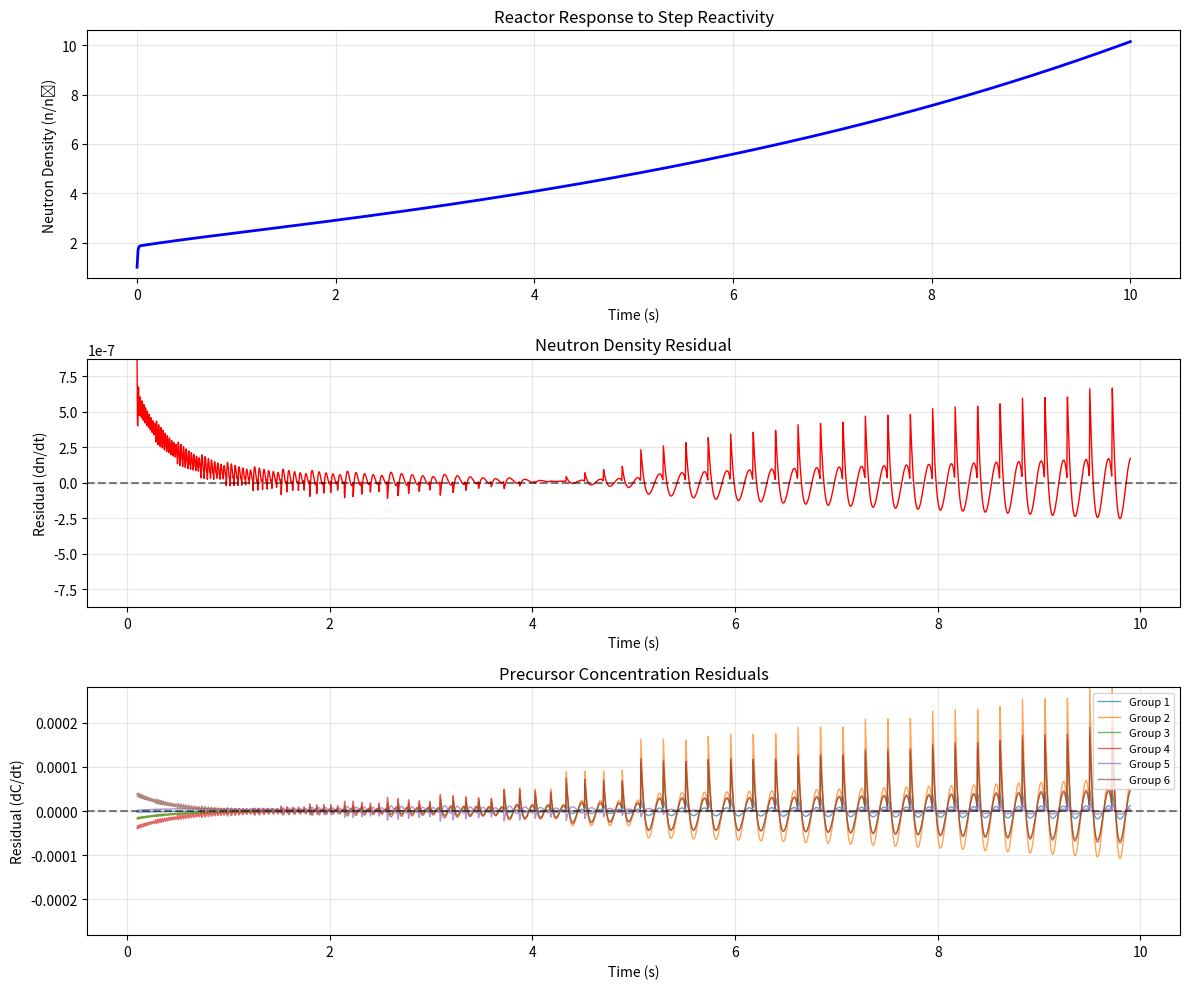

Write Python code to recreate this figure.
"""
Point Kinetics Equations Solver using SciPy

Solves the 6-group point kinetics equations for nuclear reactor transient analysis.
This serves as a numerical benchmark for comparison with Physics-Informed Neural
Networks (PINNs).

Equations:
    dn/dt = [(ρ - β) / Λ] * n + Σ λᵢCᵢ
    dCᵢ/dt = (βᵢ / Λ) * n - λᵢCᵢ  (i = 1..6)

where:
    n = neutron density
    Cᵢ = delayed neutron precursor concentration for group i
    ρ = reactivity
    β = total delayed neutron fraction
    βᵢ = delayed neutron fraction for group i
    λᵢ = decay constant for precursor group i
    Λ = prompt neutron generation time

Reference:
[redacted]
"""

import numpy as np
from scipy.integrate import solve_ivp
import matplotlib.pyplot as plt
from datetime import datetime


# Nuclear Parameters (U-235, thermal spectrum)

# Delayed neutron fractions by precursor group
BETA = np.array([0.000215, 0.001424, 0.001274, 0.002568, 0.000748, 0.000273])

# Precursor decay constants (s^-1)
LAMBDA = np.array([0.0124, 0.0305, 0.111, 0.301, 1.14, 3.01])

# Total delayed neutron fraction
BETA_TOTAL = np.sum(BETA)

# Prompt neutron generation time (s)
LAMBDA_GEN = 2e-5



def point_kinetics_ode(t, y, rho_func):
    """
    Point kinetics ODE system for scipy.integrate.solve_ivp.

    Args:
        t: Current time (s)
        y: State vector [n, C1, C2, C3, C4, C5, C6]
        rho_func: Callable returning reactivity at time t

    Returns:
        Derivatives [dn/dt, dC1/dt, ..., dC6/dt]
    """
    n = y[0]
    C = y[1:]
    rho = rho_func(t)

    # Neutron density: prompt production + delayed neutron source
    dn_dt = ((rho - BETA_TOTAL) / LAMBDA_GEN) * n + np.sum(LAMBDA * C)

    # Precursor concentrations: production from fission - decay
    dC_dt = (BETA / LAMBDA_GEN) * n - LAMBDA * C

    return np.concatenate([[dn_dt], dC_dt])



def step_reactivity(t, rho_step=0.003, t_step=0.0):
    """
    Step reactivity insertion.

    Args:
        t: Current time (s)
        rho_step: Reactivity magnitude (default: 0.003 ≈ 0.5β)
        t_step: Time of insertion (s)

    Returns:
        Reactivity value at time t
    """
    return rho_step if t >= t_step else 0.0



def solve_point_kinetics(t_end=10.0, n_points=1000, rho_func=None):
    """
    Solve point kinetics equations with specified parameters.

    Args:
        t_end: Simulation end time (s)
        n_points: Number of output time points
        rho_func: Reactivity function (default: step_reactivity)

    Returns:
        scipy.integrate.OdeResult object containing solution
    """
    if rho_func is None:
        rho_func = step_reactivity

    # Steady-state initial conditions (n0 = 1, equilibrium precursors)
    n0 = 1.0
    C0 = (BETA / (LAMBDA * LAMBDA_GEN)) * n0
    y0 = np.concatenate([[n0], C0])

    t_span = (0, t_end)
    t_eval = np.linspace(0, t_end, n_points)

    solution = solve_ivp(
        lambda t, y: point_kinetics_ode(t, y, rho_func),
        t_span,
        y0,
        method="Radau",
        t_eval=t_eval,
        dense_output=True,
        rtol=1e-8,
        atol=1e-10
    )
    
    # Store rho_func for validation
    solution.rho_func = rho_func

    return solution

def validate_residuals(solution, n_validation_points=5000):
    """
    Validate solution using dense output interpolation.
    
    Uses the solver's continuous solution to compute residuals at many points,
    avoiding discretization errors from np.gradient.

    Args:
        solution: OdeResult from solve_point_kinetics (with dense_output=True)
        n_validation_points: Number of points for validation

    Returns:
        Dict with residual statistics and validation data
    """
    rho_func = getattr(solution, 'rho_func', step_reactivity)
    
    # Use dense output for smooth interpolation
    t_val = np.linspace(solution.t[0], solution.t[-1], n_validation_points)
    y_val = solution.sol(t_val)  # Continuous interpolation
    
    # Compute derivative using small finite difference on dense output
    dt = t_val[1] - t_val[0]
    dydt_numerical = np.gradient(y_val, dt, axis=1)
    
    # Expected derivatives from ODE
    dydt_ode = np.zeros_like(y_val)
    for i, ti in enumerate(t_val):
        dydt_ode[:, i] = point_kinetics_ode(ti, y_val[:, i], rho_func)
    
    # Residuals
    residuals = dydt_numerical - dydt_ode
    
    return {
        "max_residual": np.max(np.abs(residuals)),
        "mean_residual": np.mean(np.abs(residuals)),
        "residuals": residuals,
        "t": t_val,
        "y": y_val
    }

def plot_results(solution, stats, save_path=None):
    """Combined plot: solution and residual validation."""
    t_sol = solution.t
    t_val = stats["t"]
    residuals = stats["residuals"]
    
    # Exclude boundary effects (first and last 1% of points)
    skip = max(50, len(t_val) // 100)
    t_crop = t_val[skip:-skip]
    res_crop = residuals[:, skip:-skip]

    fig, axes = plt.subplots(3, 1, figsize=(12, 10))

    # Top: Neutron density solution (full time range)
    axes[0].plot(t_sol, solution.y[0], 'b-', linewidth=2)
    axes[0].set_xlabel("Time (s)")
    axes[0].set_ylabel("Neutron Density (n/n₀)")
    axes[0].set_title("Reactor Response to Step Reactivity")
    axes[0].grid(True, alpha=0.3)

    # Middle: Neutron density residual (excluding boundaries)
    axes[1].plot(t_crop, res_crop[0], 'r-', linewidth=1)
    axes[1].set_xlabel("Time (s)")
    axes[1].set_ylabel("Residual (dn/dt)")
    axes[1].set_title("Neutron Density Residual")
    axes[1].grid(True, alpha=0.3)
    axes[1].axhline(y=0, color='k', linestyle='--', alpha=0.5)
    # Center y-axis around zero
    ymax = max(abs(res_crop[0].min()), abs(res_crop[0].max()))
    axes[1].set_ylim(-ymax, ymax)

    # Bottom: Precursor residuals (excluding boundaries)
    colors = ['#1f77b4', '#ff7f0e', '#2ca02c', '#d62728', '#9467bd', '#8c564b']
    for i in range(6):
        axes[2].plot(t_crop, res_crop[i+1], color=colors[i], linewidth=1,
                     label=f'Group {i+1}', alpha=0.7)
    axes[2].set_xlabel("Time (s)")
    axes[2].set_ylabel("Residual (dC/dt)")
    axes[2].set_title("Precursor Concentration Residuals")
    axes[2].legend(loc="upper right", fontsize=8)
    axes[2].grid(True, alpha=0.3)
    axes[2].axhline(y=0, color='k', linestyle='--', alpha=0.5)
    # Center y-axis around zero
    all_res = res_crop[1:].flatten()
    ymax = max(abs(all_res.min()), abs(all_res.max()))
    axes[2].set_ylim(-ymax, ymax)

    plt.tight_layout()
    if save_path:
        plt.savefig(save_path, dpi=150)
    plt.show()



def main():
    """Run benchmark simulation and display results."""
    print("Point Kinetics Benchmark (SciPy)")
    print("=" * 40)

    solution = solve_point_kinetics(t_end=10.0)

    print(f"Solver: {solution.message}")
    print(f"Time steps computed: {len(solution.t)}")
    print(f"Initial neutron density: {solution.y[0, 0]:.4f}")
    print(f"Final neutron density: {solution.y[0, -1]:.4f}")

    # Generate timestamped filename
    timestamp = datetime.now().strftime("%H%M%S_%d%m%y")
    
    # Validate and plot combined results
    stats = validate_residuals(solution)
    print(f"Max residual: {stats['max_residual']:.2e}")
    print(f"Mean residual: {stats['mean_residual']:.2e}")
    plot_results(solution, stats, save_path=f"point_kinetics_{timestamp}.png")


if __name__ == "__main__":
    main()